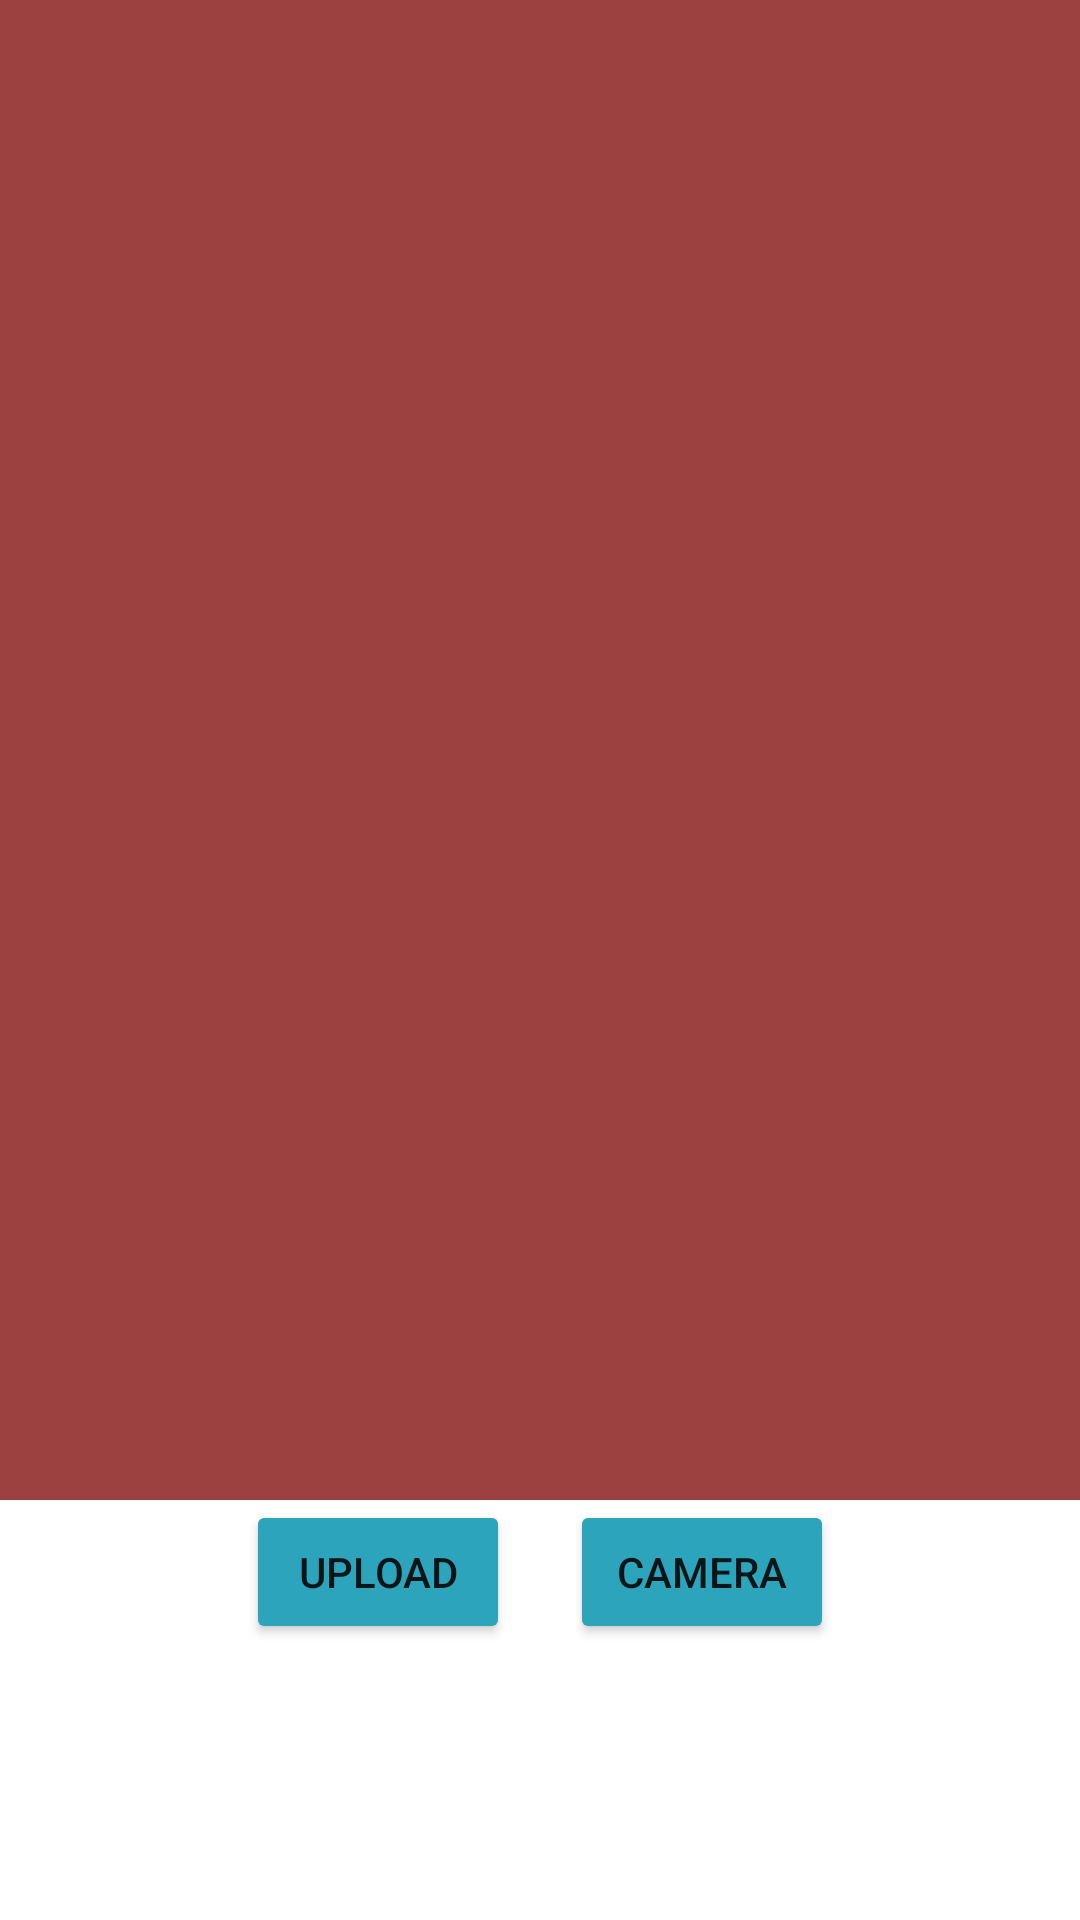

Here is an Android app screen rendered from its layout file. Give the layout XML and the strings, colors and styles it references.
<!-- AndroidManifest.xml: application theme Theme.MyRecipic -->
<!-- res/layout/activity_camera.xml -->
<?xml version="1.0" encoding="utf-8"?>
<RelativeLayout xmlns:android="http://schemas.android.com/apk/res/android"
    xmlns:app="http://schemas.android.com/apk/res-auto"
    xmlns:tools="http://schemas.android.com/tools"
    android:id="@+id/main"
    android:layout_width="match_parent"
    android:layout_height="match_parent"
    android:background="@android:color/white"
    tools:context=".CameraActivity">

    <TextureView
        android:layout_width="match_parent"
        android:layout_height="500dp"
        android:id="@+id/textureView" />
    <ImageView
        android:layout_width="match_parent"
        android:layout_height="500dp"
        android:id="@id/imageView"
        android:background="#9C4040"/>

    <LinearLayout
        android:layout_width="wrap_content"
        android:layout_height="wrap_content"
        android:id="@+id/linLayout"
        android:layout_centerHorizontal="true"
        android:layout_below="@+id/textureView">

        <Button
            android:layout_width="wrap_content"
            android:layout_height="wrap_content"
            android:text="Upload"
            android:layout_marginRight="20dp"
            android:id="@+id/imgBtn"

            android:backgroundTint="#2CA5BC"/>

        <Button
            android:layout_width="wrap_content"
            android:layout_height="wrap_content"
            android:text="Camera"
            android:id="@+id/cameraBtn"
            android:layout_marginBottom="20dp"
            android:backgroundTint="#2CA5BC"/>

    </LinearLayout>



</RelativeLayout>
<!-- resources referenced by this layout -->
<resources>
  <style name="Theme.MyRecipic" parent="Theme.MaterialComponents.DayNight.DarkActionBar">
          
          <item name="colorPrimary">@color/purple_500</item>
          <item name="colorPrimaryVariant">@color/purple_700</item>
          <item name="colorOnPrimary">@color/white</item>
          
          <item name="colorSecondary">@color/teal_200</item>
          <item name="colorSecondaryVariant">@color/teal_700</item>
          <item name="colorOnSecondary">@color/black</item>
          
          <item name="android:statusBarColor">?attr/colorPrimaryVariant</item>
          
      </style>
  <!-- not gathered from this repository: default colours our renderer supplied (Android Studio template values) -->
  <color name="purple_500">#FF6200EE</color>
  <color name="purple_700">#FF3700B3</color>
  <color name="teal_200">#FF03DAC5</color>
  <color name="teal_700">#FF018786</color>
  <color name="black">#FF000000</color>
  <color name="white">#FFFFFFFF</color>
</resources>
